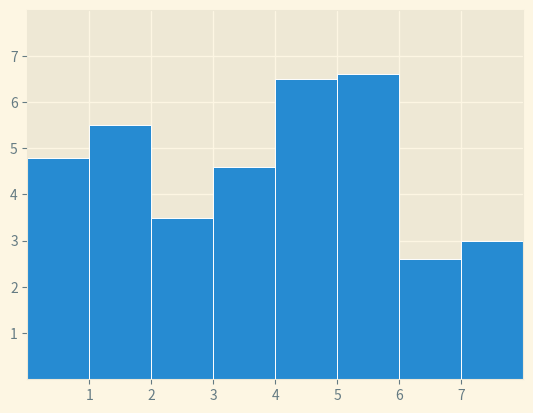

The matplotlib source for this figure:
# bar chart

import pandas as pd
import matplotlib.pyplot as plt
import numpy as np

print(plt.style.available)

#%%

# plt.style.use('_mpl-gallery')
# plt.style.use('seaborn-v0_8-dark-palette')
# plt.style.use('ggplot')
# plt.style.use('bmh')
plt.style.use('Solarize_Light2')

# make data:
# ox = 0.5 + np.arange(8) # 0.5부터 1씩 증가, 총 8 개 요소
ox = list(range(8))
oy = [4.8, 5.5, 3.5, 4.6, 6.5, 6.6, 2.6, 3.0]

df = pd.DataFrame({ 'x': ox, 'y': oy })

df['x'] = df['x'] + 0.5

x = df['x'] # x축의 시리즈
y = df['y'] # y축의 시리즈

# plot
fig, ax = plt.subplots()

ax.bar(x, y, width=1, edgecolor="white", linewidth=0.7)

ax.set(xlim=(0, 8), xticks=np.arange(1, 8),
       ylim=(0, 8), yticks=np.arange(1, 8))

plt.show()
